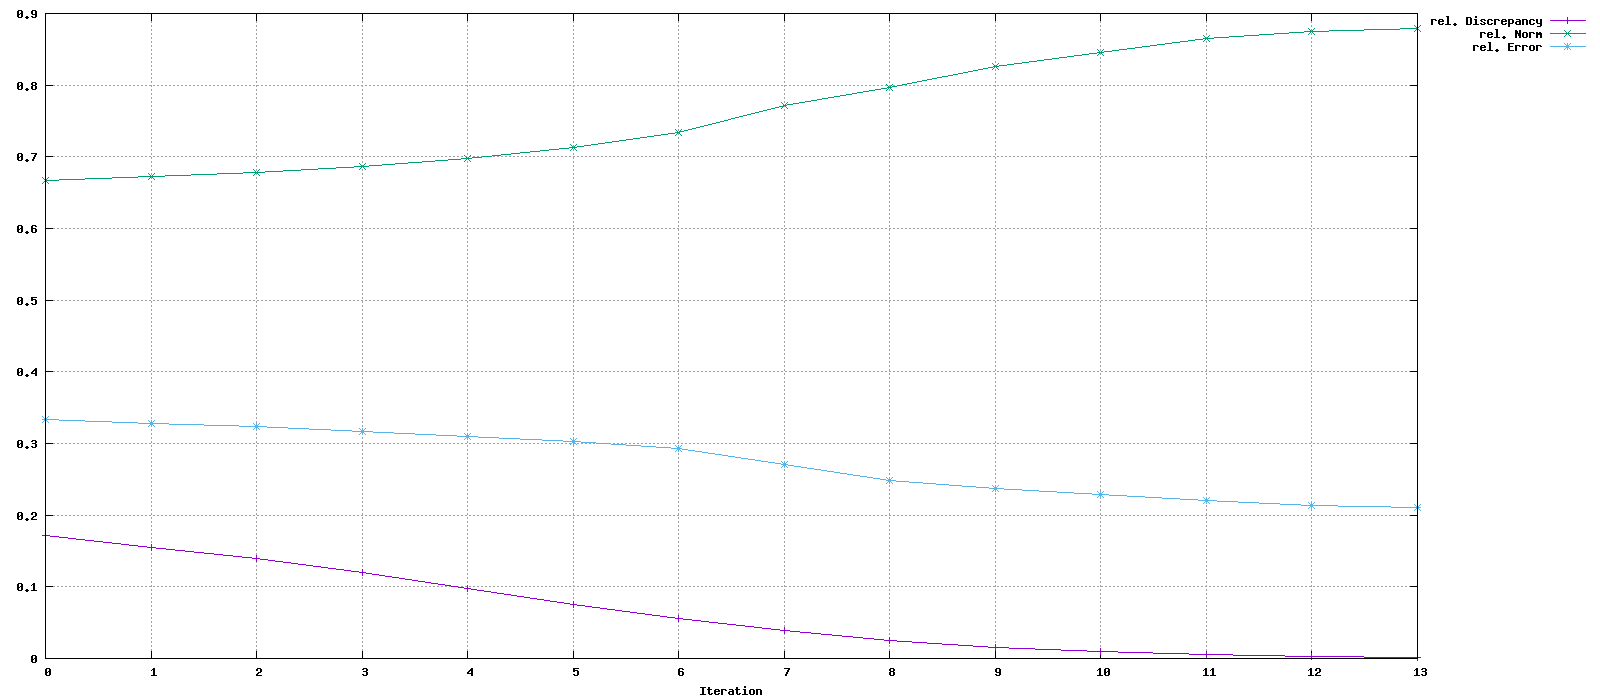

Values plotted in this chart, from the file beside it:
Iteration, rel. Discrepancy, rel. Norm, rel. Error
0, 0.1721, 0.6667, 0.3333
1, 0.1553, 0.6724, 0.3279
2, 0.1401, 0.6781, 0.3232
3, 0.1202, 0.6866, 0.317
4, 0.09799, 0.6978, 0.3102
5, 0.0759, 0.7123, 0.3029
6, 0.05575, 0.7345, 0.2936
7, 0.03846, 0.7711, 0.2708
8, 0.02489, 0.7969, 0.2482
9, 0.0154, 0.8254, 0.2368
10, 0.009085, 0.8459, 0.2286
11, 0.005134, 0.8651, 0.2206
12, 0.002763, 0.8746, 0.2133
13, 0.002, 0.8785, 0.2102
